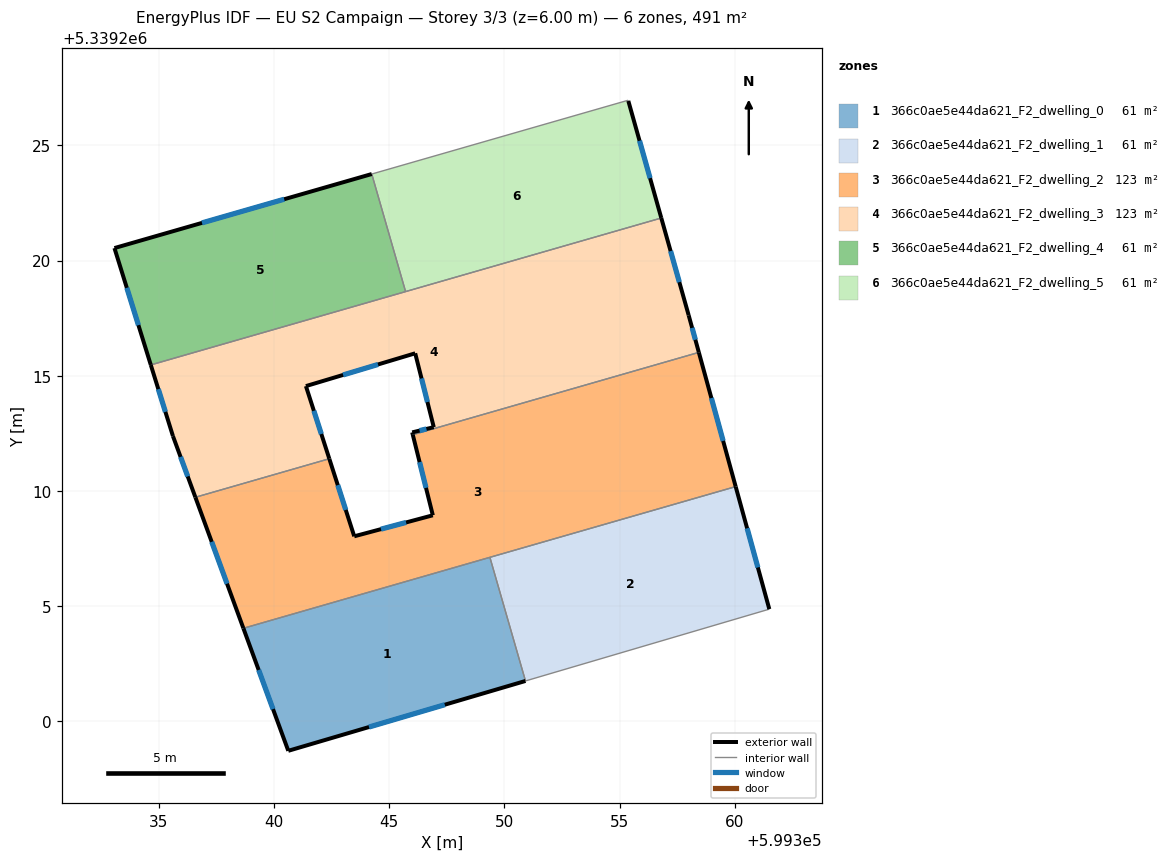
=== STOREY PLAN SPEC (per zone: floor XY polygon, exterior-wall plan segments, windows/doors) ===
zone 1: 366c0ae5e44da621_F2_dwelling_0  (61.4 m²)
  floor: (599349.37, 5339207.12) (599350.92, 5339201.75) (599340.62, 5339198.72) (599338.67, 5339204.04)
  exterior wall: (599340.62, 5339198.72) – (599350.92, 5339201.75)  [10.7 m]
    window: (599344.12, 5339199.75) – (599347.41, 5339200.72)  [3.3 m²]
  exterior wall: (599338.67, 5339204.04) – (599340.62, 5339198.72)  [5.7 m]
    window: (599339.33, 5339202.23) – (599339.96, 5339200.53)  [1.7 m²]
  interior walls: 2
zone 2: 366c0ae5e44da621_F2_dwelling_1  (61.4 m²)
  floor: (599360.04, 5339210.19) (599361.50, 5339204.87) (599350.92, 5339201.75) (599349.37, 5339207.12)
  exterior wall: (599361.50, 5339204.87) – (599360.04, 5339210.19)  [5.5 m]
    window: (599361.00, 5339206.68) – (599360.54, 5339208.38)  [1.7 m²]
  interior walls: 3
zone 3: 366c0ae5e44da621_F2_dwelling_2  (122.8 m²)
  floor: (599358.44, 5339216.02) (599360.04, 5339210.19) (599338.67, 5339204.04) (599336.59, 5339209.73) (599342.40, 5339211.40) (599343.48, 5339208.03) (599346.89, 5339208.95) (599346.02, 5339212.44)
  exterior wall: (599343.48, 5339208.03) – (599342.40, 5339211.40)  [3.5 m]
    window: (599343.11, 5339209.18) – (599342.77, 5339210.25)  [1.1 m²]
  exterior wall: (599346.89, 5339208.95) – (599343.48, 5339208.03)  [3.5 m]
    window: (599345.73, 5339208.63) – (599344.64, 5339208.34)  [1.1 m²]
  exterior wall: (599346.02, 5339212.44) – (599346.89, 5339208.95)  [3.6 m]
    window: (599346.32, 5339211.25) – (599346.60, 5339210.14)  [1.1 m²]
  exterior wall: (599360.04, 5339210.19) – (599358.44, 5339216.02)  [6.0 m]
    window: (599359.49, 5339212.17) – (599358.98, 5339214.03)  [1.9 m²]
  exterior wall: (599336.59, 5339209.73) – (599338.67, 5339204.04)  [6.1 m]
    window: (599337.30, 5339207.79) – (599337.96, 5339205.97)  [1.9 m²]
  interior walls: 4
zone 4: 366c0ae5e44da621_F2_dwelling_3  (122.8 m²)
  floor: (599356.81, 5339221.85) (599358.00, 5339217.63) (599358.44, 5339216.02) (599346.02, 5339212.44) (599346.00, 5339212.54) (599346.93, 5339212.77) (599346.13, 5339215.98) (599341.38, 5339214.55) (599342.40, 5339211.40) (599336.59, 5339209.73) (599335.61, 5339212.38) (599334.65, 5339215.47)
  exterior wall: (599346.00, 5339212.54) – (599346.02, 5339212.44)  [0.1 m]
  exterior wall: (599346.93, 5339212.77) – (599346.00, 5339212.54)  [1.0 m]
    window: (599346.62, 5339212.69) – (599346.32, 5339212.62)  [0.3 m²]
  exterior wall: (599346.13, 5339215.98) – (599346.93, 5339212.77)  [3.3 m]
    window: (599346.40, 5339214.89) – (599346.66, 5339213.86)  [1.0 m²]
  exterior wall: (599341.38, 5339214.55) – (599346.13, 5339215.98)  [5.0 m]
    window: (599343.00, 5339215.04) – (599344.51, 5339215.49)  [1.5 m²]
  exterior wall: (599342.40, 5339211.40) – (599341.38, 5339214.55)  [3.3 m]
    window: (599342.05, 5339212.47) – (599341.73, 5339213.48)  [1.0 m²]
  exterior wall: (599335.61, 5339212.38) – (599336.59, 5339209.73)  [2.8 m]
    window: (599335.94, 5339211.48) – (599336.25, 5339210.63)  [0.9 m²]
  exterior wall: (599334.65, 5339215.47) – (599335.61, 5339212.38)  [3.2 m]
    window: (599334.98, 5339214.42) – (599335.29, 5339213.43)  [1.0 m²]
  exterior wall: (599358.00, 5339217.63) – (599356.81, 5339221.85)  [4.4 m]
    window: (599357.59, 5339219.06) – (599357.21, 5339220.41)  [1.3 m²]
  exterior wall: (599358.44, 5339216.02) – (599358.00, 5339217.63)  [1.7 m]
    window: (599358.29, 5339216.56) – (599358.15, 5339217.08)  [0.5 m²]
  interior walls: 4
zone 5: 366c0ae5e44da621_F2_dwelling_4  (61.4 m²)
  floor: (599344.24, 5339223.76) (599345.71, 5339218.65) (599334.65, 5339215.47) (599333.07, 5339220.54)
  exterior wall: (599333.07, 5339220.54) – (599334.65, 5339215.47)  [5.3 m]
    window: (599333.61, 5339218.82) – (599334.11, 5339217.20)  [1.6 m²]
  exterior wall: (599344.24, 5339223.76) – (599333.07, 5339220.54)  [11.6 m]
    window: (599340.44, 5339222.66) – (599336.87, 5339221.64)  [3.6 m²]
  interior walls: 2
zone 6: 366c0ae5e44da621_F2_dwelling_5  (61.4 m²)
  floor: (599355.38, 5339226.93) (599356.81, 5339221.85) (599345.71, 5339218.65) (599344.24, 5339223.76) (599355.36, 5339226.96)
  exterior wall: (599356.81, 5339221.85) – (599355.38, 5339226.93)  [5.3 m]
    window: (599356.32, 5339223.58) – (599355.87, 5339225.20)  [1.6 m²]
  interior walls: 4

=== DERIVED (storey summary) ===
Building: EU S2 Campaign
Storey: 3 of 3  (floor level z = 6.00 m)
Storey gross floor area: 491.3 m²
Zones on this storey: 6
  - 366c0ae5e44da621_F2_dwelling_0: floor 61.4 m²; exterior wall 16.4 m (49.2 m²); 2 window(s) 5.0 m²; WWR 10.2%
  - 366c0ae5e44da621_F2_dwelling_1: floor 61.4 m²; exterior wall 5.5 m (16.5 m²); 1 window(s) 1.7 m²; WWR 10.2%
  - 366c0ae5e44da621_F2_dwelling_2: floor 122.8 m²; exterior wall 22.8 m (68.3 m²); 5 window(s) 7.0 m²; WWR 10.2%
  - 366c0ae5e44da621_F2_dwelling_3: floor 122.8 m²; exterior wall 24.8 m (74.3 m²); 8 window(s) 7.6 m²; WWR 10.2%
  - 366c0ae5e44da621_F2_dwelling_4: floor 61.4 m²; exterior wall 16.9 m (50.8 m²); 2 window(s) 5.2 m²; WWR 10.2%
  - 366c0ae5e44da621_F2_dwelling_5: floor 61.4 m²; exterior wall 5.3 m (15.8 m²); 1 window(s) 1.6 m²; WWR 10.2%
Zone adjacency (shared interzone walls):
  - 366c0ae5e44da621_F2_dwelling_0 ↔ 366c0ae5e44da621_F2_dwelling_1
  - 366c0ae5e44da621_F2_dwelling_0 ↔ 366c0ae5e44da621_F2_dwelling_2
  - 366c0ae5e44da621_F2_dwelling_1 ↔ 366c0ae5e44da621_F2_dwelling_2
  - 366c0ae5e44da621_F2_dwelling_2 ↔ 366c0ae5e44da621_F2_dwelling_3
  - 366c0ae5e44da621_F2_dwelling_3 ↔ 366c0ae5e44da621_F2_dwelling_4
  - 366c0ae5e44da621_F2_dwelling_3 ↔ 366c0ae5e44da621_F2_dwelling_5
  - 366c0ae5e44da621_F2_dwelling_4 ↔ 366c0ae5e44da621_F2_dwelling_5